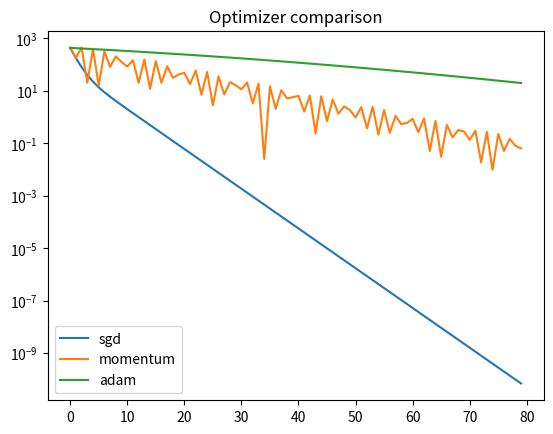

Generate this figure with matplotlib:
import numpy as np, matplotlib.pyplot as plt
def optimize(kind,steps=80,lr=.08):
    x=np.array([8.,-6.]); v=np.zeros_like(x); m=np.zeros_like(x); s=np.zeros_like(x); hist=[]
    for t in range(1,steps+1):
        g=np.array([2*x[0],20*x[1]])
        hist.append(x[0]**2+10*x[1]**2)
        if kind=="sgd": x-=lr*g
        elif kind=="momentum":
            v=.9*v+g; x-=lr*v
        else:
            m=.9*m+.1*g; s=.999*s+.001*g*g
            mh=m/(1-.9**t); sh=s/(1-.999**t); x-=lr*mh/(np.sqrt(sh)+1e-8)
    return hist
for k in ["sgd","momentum","adam"]:
    h=optimize(k); plt.plot(h,label=k)
plt.yscale("log"); plt.legend(); plt.title("Optimizer comparison"); plt.show()
